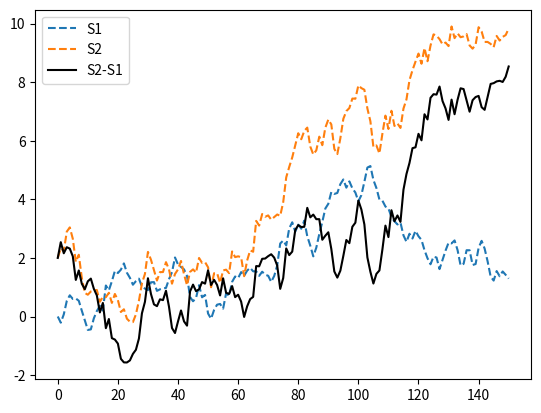

Here is the Python script that generated this plot:
import numpy as np
from math import erf


#Gaussian martingale class
class MG():
	inst = 0
	cov_mat = []
	"""
	Gaussian martingale class for simulating covariant securites.
	This class stores all the variables needed for a monte-carlo simulation.
	inst = number of MG instances
	cov_mat = covariance matrix of all MG instances
	"""

	@staticmethod
	def covar(Id, dictionary=False):
		if not dictionary:
			C = np.copy(MG.cov_mat[Id])
			#C[Id] = 0
			return C
		else:
			C = MG.cov_mat[Id]
			C[Id] = np.copy(MG.cov_mat[Id])
			return dict(enumerate(C))

	def __init__(self, state, mu, sigma, cov=None):
		"""
		state = initial state
		mu = expected value per period
		sigma = volatility per period (stdev)
		id = unique identifier
		cov = dict or array of covariances with other MG instances
		"""
		self.state = state
		self.mu = mu
		self.sigma = sigma
		self.id = MG.inst

		##TODO: check for cov entries out of range

		#convert covariance dict to array is applicable
		if not isinstance(cov, (list, np.ndarray, dict)):
			cov = np.zeros(MG.inst)

		elif isinstance(cov, dict):
			cov_dict = cov
			cov = np.zeros(MG.inst)
			for i,c in list(cov_dict.items()):
				cov[i] = c

		elif len(cov) != self.id:
			raise Exception("Nr. of covariance inputs does not match nr. of MG instances")

		#extend covariance matrix and add entries
		if len(MG.cov_mat) > 1:
			MG.cov_mat = np.hstack((MG.cov_mat, np.zeros((MG.inst,1))))
			MG.cov_mat = np.vstack((MG.cov_mat, np.zeros(MG.inst+1)))
			MG.cov_mat[self.id,self.id] = self.sigma**2
			for i,c in enumerate(cov):
				if i != self.id:
					MG.cov_mat[self.id,i] = MG.cov_mat[i,self.id] = c

		elif len(MG.cov_mat) == 1:
			MG.cov_mat = np.append(MG.cov_mat, cov[0])
			MG.cov_mat = np.vstack((MG.cov_mat, [cov[0], self.sigma**2]))

		elif len(MG.cov_mat) == 0:
			MG.cov_mat = [self.sigma**2]

		MG.inst += 1


	def __str__(self):
		cov = dict(enumerate(MG.cov_mat[self.id]))
		cov.pop(self.id)

		return 'id: '+str(self.id)+', state: '+str(self.state)+', mu: '+str(self.mu)+', sigma: '+str(self.sigma)+', cov: '+str(cov)


	def __add__(self, MG2):
		if isinstance(MG2, MG):
			cov1 = MG.covar(self.id)
			cov2 = MG.covar(MG2.id)

			return MG(state=self.state + MG2.state,
					  mu=self.mu + MG2.mu,
					  sigma=np.sqrt(self.sigma**2 + MG2.sigma**2 + 2*MG.cov_mat[self.id, MG2.id]),
					  cov=cov1+cov2)

		elif isinstance(MG2, int) or isinstance(MG2, float):
			x = MG2

			return MG(state=self.state + x,
					  mu=self.mu + x,
					  sigma=self.sigma,
					  cov=MG.covar(self.id))

		else:
			raise TypeError


	def __radd__(self, MG2):
		if isinstance(MG2, int) or isinstance(MG2, float):
			x = MG2
			
			return MG(state=self.state + x,
					  mu=self.mu + x,
					  sigma=self.sigma,
					  cov=MG.covar(self.id))

		else:
			raise TypeError


	def __sub__(self, MG2):
		if isinstance(MG2, MG):
			cov1 = MG.covar(self.id)
			cov2 = MG.covar(MG2.id)

			return MG(state=self.state - MG2.state,
					  mu=self.mu - MG2.mu,
					  sigma=np.sqrt(self.sigma**2 + MG2.sigma**2 - 2*MG.cov_mat[self.id, MG2.id]),
					  cov=cov1-cov2)

		elif isinstance(MG2, int) or isinstance(MG2, float):
			x = MG2

			return MG(state=self.state - x,
					  mu=self.mu - x,
					  sigma=self.sigma,
					  cov=MG.covar(self.id))

		else:
			raise TypeError


	def __rsub__(self, MG2):
		if isinstance(MG2, int) or isinstance(MG2, float):
			x = MG2

			return MG(state=x - self.state,
					  mu=x - self.mu,
					  sigma=self.sigma,
					  cov=-MG.covar(self.id))

		else:
			raise TypeError


	#TODO: implement MG*MG multiplication
	def __mul__(self, MG2):
		#https://stats.stackexchange.com/questions/15978/variance-of-product-of-dependent-variables
		#https://math.stackexchange.com/questions/2926888/find-operatornamecovx2-y2
		#https://stats.stackexchange.com/questions/352110/prove-that-textcorrx2-y2-rho2-where-x-y-are-jointly-n0-1-variab
		#https://mathhelpforum.com/t/how-to-get-the-covariance-of-x-and-x-cov-x-x.182125/


		if isinstance(MG2, MG):
			raise NotImplementedError

		elif isinstance(MG2, int) or isinstance(MG2, float):
			x = MG2

			return MG(state=x*self.state,
					  mu=x*self.mu,
					  sigma=np.abs(x)*self.sigma,
					  cov=x*MG.covar(self.id))

		else:
			raise TypeError


	def __rmul__(self, MG2):
		if isinstance(MG2, int) or isinstance(MG2, float):
			x = MG2

			return MG(state=x*self.state,
					  mu=x*self.mu,
					  sigma=np.abs(x)*self.sigma,
					  cov=x*MG.covar(self.id))

		else:
			raise TypeError


	def __neg__(self):
		return MG(state=-self.state,
				  mu=-self.mu,
				  sigma=self.sigma,
				  cov=-MG.covar(self.id))

	#TODO: implement covariance
	def __abs__(self):
		#https://en.wikipedia.org/wiki/Folded_normal_distribution
		#https://stats.stackexchange.com/questions/89899/variance-of-absolute-value-of-a-rv
		#https://mathhelpforum.com/t/how-to-get-the-covariance-of-x-and-x-cov-x-x.182125/

		mu_y = self.sigma*np.sqrt(2/np.pi) * np.exp(-self.mu**2/(2*self.sigma**2)) + self.mu*erf(self.mu/np.sqrt(2*self.sigma**2))
		sigma_y = np.sqrt(self.mu**2 + self.sigma**2 - mu_y**2)

		return MG(state = abs(self.state),
				  mu = mu_y,
				  sigma = sigma_y)
				  #cov = MG.covar(self.id))


#Time series class
class timeSeries():
	def __init__(self, MGs, init_state=None):
		"""
		MGs = MG objects that it simulates
		deltaHist = history of differences of states
		propegator = propegation function
		"""
		self.MGs = MGs
		self.init_state = [i.state for i in self.MGs] if init_state == None else init_state
		self.ids = [i.id for i in self.MGs]
		self.mu = [i.mu for i in self.MGs]
		self.cov = MG.cov_mat[np.ix_(self.ids, self.ids)] #select rows & columns from MG.cov_mat


	def propegate(self, N=1):
		self.stateHist = np.zeros((len(self.init_state),N+1))
		self.deltaHist = np.zeros((len(self.init_state),1))

		self.deltaHist = np.append(self.deltaHist, np.random.multivariate_normal(self.mu, self.cov, N).T, axis=1)
		self.stateHist = np.cumsum(self.deltaHist, axis=1) + np.tile(self.init_state, (N+1,1)).T

		return self.stateHist, self.deltaHist


#option class
class option():
	def __init__(self, underlying, strike_price, risk_free_rate, t_max):
		"""
		und = underlying asset
		K = strike price
		r = risk-free interest rate
		r_period = nr. of propegation steps per interest period
		t_max = maturity date (in interest periods)
		"""
		self.K = strike_price
		self.r = risk_free_rate
		self.r_period = r_period
		self.t_max = t_max

		if isinstance(underlying, MG):
			self.und = underlying
		else:
			raise Exception('Underlying must be of type MG')





if __name__ == '__main__':
	import matplotlib.pyplot as plt


	S1 = MG(state=0, mu=0.001, sigma=0.3)
	S2 = MG(state=2, mu=0.005, sigma=0.4, cov={S1.id:0.035})
	#print(MG.cov_mat)


	S = timeSeries((S1, S2, S2-S1))
	#print(MG.cov_mat)


	P, dP = S.propegate(N=150)

	plt.plot(P[0], label='S1', linestyle='--')
	plt.plot(P[1], label='S2', linestyle='--')
	plt.plot(P[2], label='S2-S1', color='black')

	plt.legend(), plt.show()





